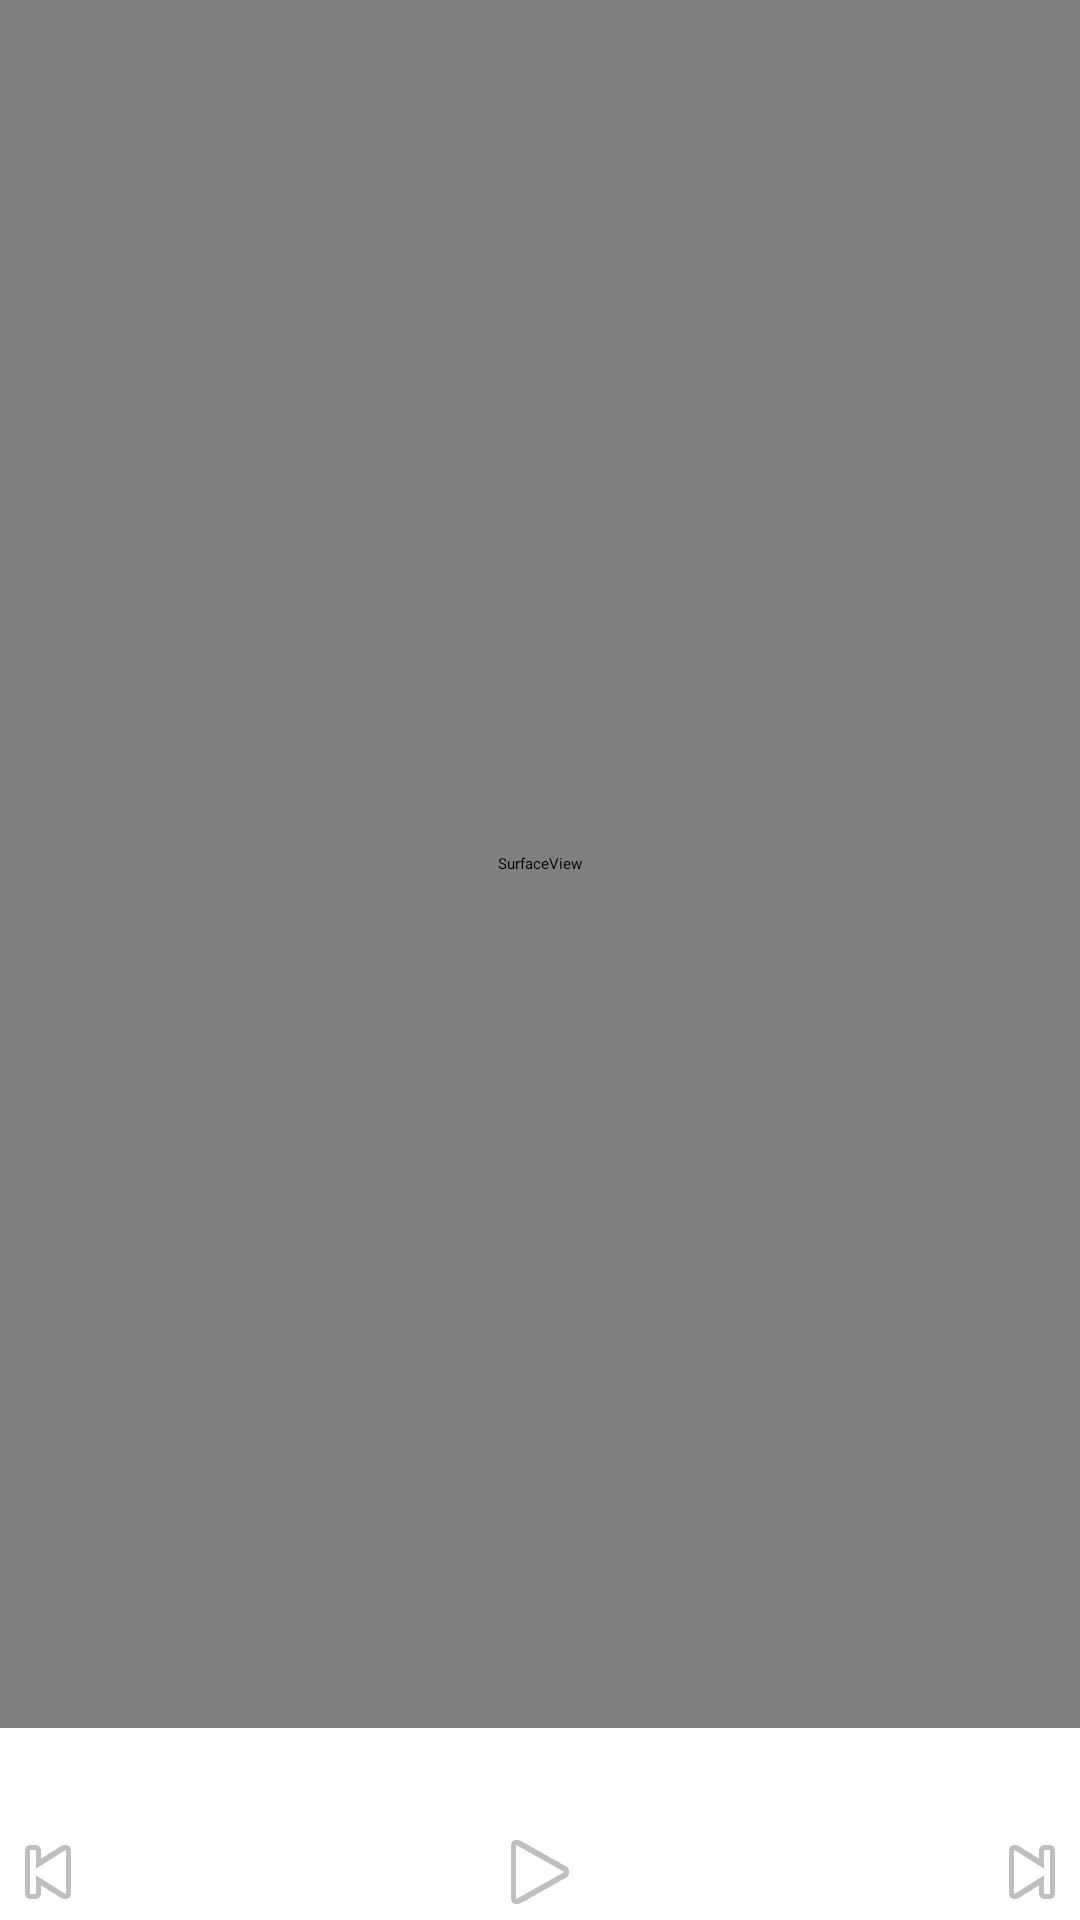

Android layout source for this screen:
<!-- AndroidManifest.xml: application theme WhySoFormalBaseTheme -->
<!-- res/layout/fragment_music_player.xml -->
<?xml version="1.0" encoding="utf-8"?>
<TableLayout xmlns:android="http://schemas.android.com/apk/res/android"
    android:layout_width="match_parent"
    android:layout_height="match_parent" >
    
    <SurfaceView
        android:id="@+id/albumSurface"
        android:layout_width="match_parent"
        android:layout_height="match_parent"
        android:layout_weight="1"
        android:scaleType="centerInside" 
        />

    <TableRow
        android:layout_width="match_parent"
        android:layout_height="match_parent">

        <ImageView
            android:id="@+id/shuffleImage"
            android:contentDescription="@string/shuffle"
            android:layout_width="wrap_content"
            android:layout_height="match_parent"
            android:scaleType="centerInside"
            android:src="@drawable/ic_action_shuffle" />

        <SeekBar
            android:id="@+id/seekBar"
            style="?android:attr/progressBarStyleHorizontal"
            android:layout_width="0dip"
            android:layout_weight="1"
            android:layout_height="32dip"/>

        <ImageView
            android:id="@+id/loopImage"
            android:contentDescription="@string/loop"
            android:layout_width="wrap_content"
            android:layout_height="match_parent"
            android:scaleType="centerInside"
            android:src="@drawable/ic_action_repeat" />

    </TableRow>

    <TableRow
        android:layout_weight="0"
        android:gravity="center|bottom" >
        
        <ImageView
            android:id="@+id/previous"
            android:contentDescription="@string/previous"
            android:layout_width="wrap_content"
            android:layout_height="match_parent"
            android:scaleType="centerInside"
            android:src="@android:drawable/ic_media_previous" />
        
        <ImageView
            android:id="@+id/play"
            android:contentDescription="@string/play"
            android:layout_width="0dp"
            android:layout_height="match_parent"
            android:layout_weight="1"
            android:scaleType="centerInside"
            android:src="@android:drawable/ic_media_play" />
        
        <ImageView
            android:id="@+id/next"
            android:contentDescription="@string/next"
            android:layout_width="wrap_content"
            android:layout_height="match_parent"
            android:scaleType="centerInside"
            android:src="@android:drawable/ic_media_next" />
        
    </TableRow>
    
</TableLayout>
<!-- resources referenced by this layout -->
<resources>
  <string name="loop">Loop</string>
  <string name="next">Next</string>
  <string name="play">Play</string>
  <string name="previous">Previous</string>
  <string name="shuffle">Shuffle</string>
  <style name="WhySoFormalBaseTheme" parent="android:Theme.Holo">
          <item name="android:actionBarStyle">@style/FullscreenActionBarStyle</item>
          <item name="android:windowActionBarOverlay">true</item>
          <item name="android:windowBackground">@null</item>
          <item name="metaButtonBarStyle">?android:attr/buttonBarStyle</item>
          <item name="metaButtonBarButtonStyle">?android:attr/buttonBarButtonStyle</item>
      </style>
  <style name="FullscreenActionBarStyle" parent="android:Widget.Holo.ActionBar">
          <item name="android:background">@color/black_overlay</item>
      </style>
</resources>
